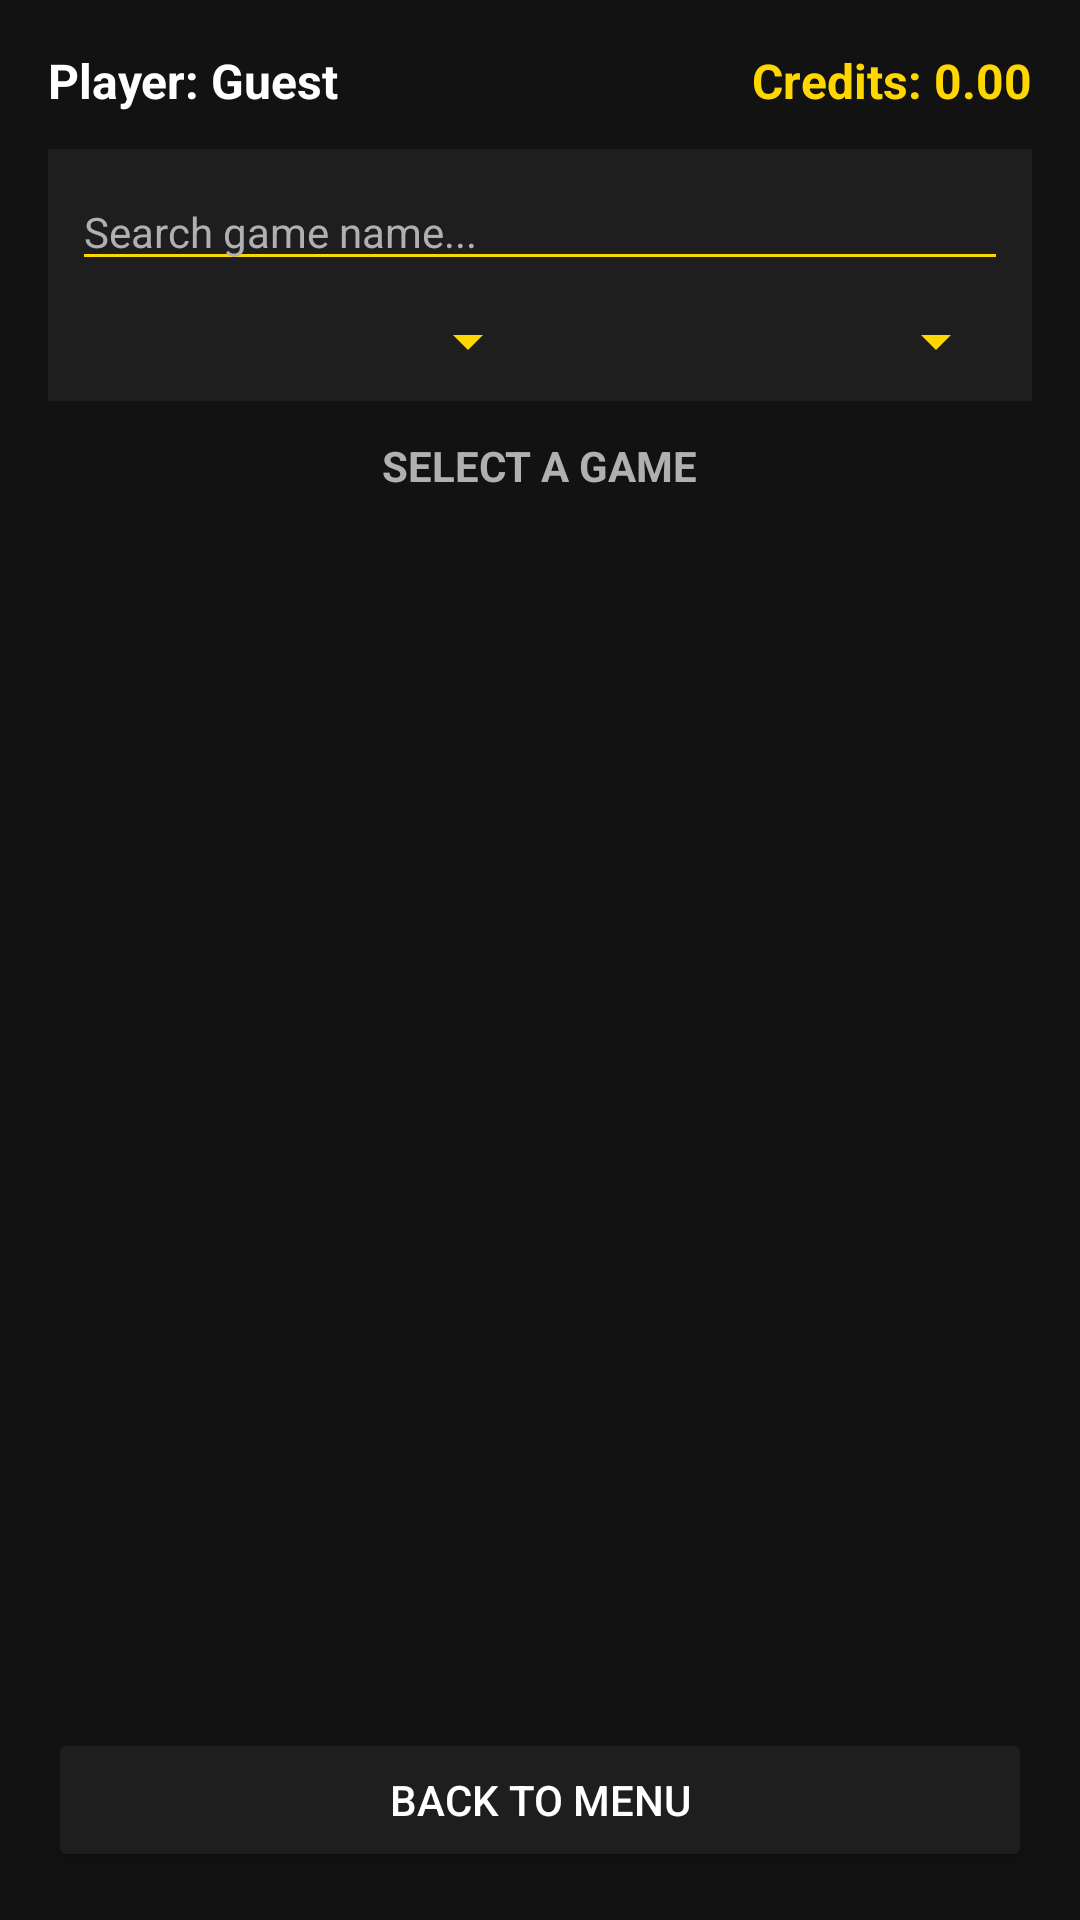

This screen was rendered from an Android layout file. Write that file and the resources it references.
<!-- AndroidManifest.xml: application theme Theme.CasinoLalo -->
<!-- res/layout/activity_main.xml -->
<?xml version="1.0" encoding="utf-8"?>
<LinearLayout xmlns:android="http://schemas.android.com/apk/res/android"
    android:id="@+id/main"
    android:layout_width="match_parent"
    android:layout_height="match_parent"
    android:orientation="vertical"
    android:padding="16dp"
    android:background="@color/dark_bg"
    android:gravity="center_horizontal">

    
    <RelativeLayout
        android:layout_width="match_parent"
        android:layout_height="wrap_content"
        android:layout_marginBottom="12dp">

        <TextView
            android:id="@+id/tvWelcomeUser"
            android:layout_width="wrap_content"
            android:layout_height="wrap_content"
            android:text="Player: Guest"
            android:textColor="@color/white"
            android:textSize="16sp"
            android:textStyle="bold"
            android:layout_alignParentStart="true"/>

        <TextView
            android:id="@+id/tvBalance"
            android:layout_width="wrap_content"
            android:layout_height="wrap_content"
            android:text="Credits: 0.00"
            android:textColor="@color/casino_gold"
            android:textSize="16sp"
            android:textStyle="bold"
            android:layout_alignParentEnd="true"/>
    </RelativeLayout>

    
    <LinearLayout
        android:layout_width="match_parent"
        android:layout_height="wrap_content"
        android:orientation="vertical"
        android:background="@color/dark_card"
        android:padding="8dp"
        android:layout_marginBottom="12dp">

        
        <EditText
            android:id="@+id/etSearchGames"
            android:layout_width="match_parent"
            android:layout_height="wrap_content"
            android:hint="Search game name..."
            android:textColor="@color/white"
            android:textColorHint="@color/text_secondary"
            android:textSize="14sp"
            android:backgroundTint="@color/casino_gold"
            android:layout_marginBottom="8dp"/>

        <LinearLayout
            android:layout_width="match_parent"
            android:layout_height="wrap_content"
            android:orientation="horizontal">

            
            <Spinner
                android:id="@+id/spinnerRiskFilter"
                android:layout_width="0dp"
                android:layout_height="wrap_content"
                android:layout_weight="1"
                android:backgroundTint="@color/casino_gold" />

            
            <Spinner
                android:id="@+id/spinnerRatingFilter"
                android:layout_width="0dp"
                android:layout_height="wrap_content"
                android:layout_weight="1"
                android:backgroundTint="@color/casino_gold" />
        </LinearLayout>
    </LinearLayout>

    <TextView
        android:layout_width="wrap_content"
        android:layout_height="wrap_content"
        android:text="SELECT A GAME"
        android:textColor="@color/text_secondary"
        android:textSize="14sp"
        android:textStyle="bold"
        android:layout_marginBottom="8dp"/>

    <ScrollView
        android:layout_width="match_parent"
        android:layout_height="0dp"
        android:layout_weight="1"
        android:fillViewport="true"> 

        
        <GridLayout
            android:id="@+id/gamesGrid"
            android:layout_width="match_parent"
            android:layout_height="wrap_content"
            android:columnCount="2"
            android:padding="8dp"
            android:useDefaultMargins="true" /> 

    </ScrollView>

    
    <Button
        android:id="@+id/btnBack"
        android:layout_width="match_parent"
        android:layout_height="wrap_content"
        android:text="BACK TO MENU"
        android:backgroundTint="@color/dark_card"
        android:textColor="@color/white"
        android:layout_marginTop="8dp"/>

</LinearLayout>
<!-- resources referenced by this layout -->
<resources>
  <color name="casino_gold">#FFD700</color>
  <color name="dark_bg">#121212</color>
  <color name="dark_card">#1E1E1E</color>
  <color name="text_secondary">#B0B0B0</color>
  <color name="white">#FFFFFFFF</color>
  <style name="Theme.CasinoLalo" parent="Base.Theme.CasinoLalo" />
  <style name="Base.Theme.CasinoLalo" parent="Theme.Material3.Dark.NoActionBar">
          <item name="android:windowBackground">@color/dark_bg</item>
          <item name="colorPrimary">@color/casino_gold</item>
          <item name="colorOnPrimary">@color/black</item>
          <item name="colorSecondary">@color/casino_red</item>
      </style>
  <color name="black">#FF000000</color>
  <color name="casino_red">#D32F2F</color>
</resources>
